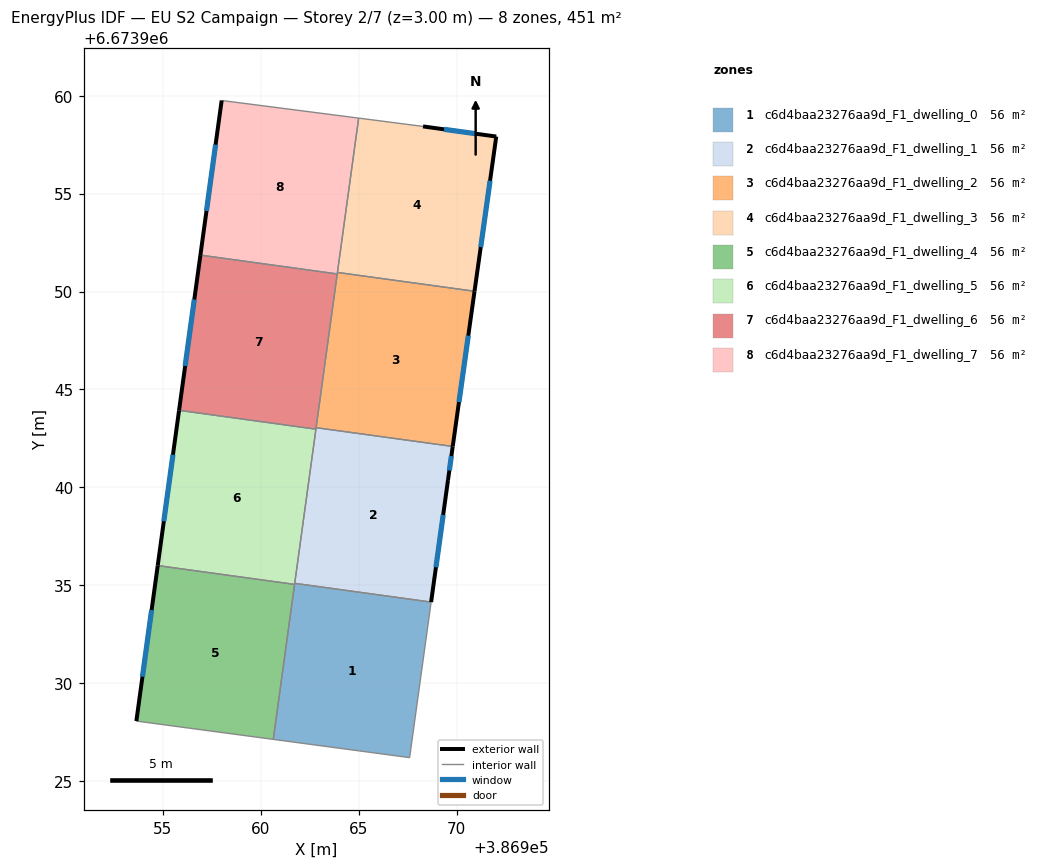
=== STOREY PLAN SPEC (per zone: floor XY polygon, exterior-wall plan segments, windows/doors) ===
zone 1: c6d4baa23276aa9d_F1_dwelling_0  (56.4 m²)
  floor: (386968.70, 6673934.15) (386967.60, 6673926.21) (386960.64, 6673927.14) (386961.73, 6673935.05) (386961.74, 6673935.10)
  interior walls: 5
zone 2: c6d4baa23276aa9d_F1_dwelling_1  (56.4 m²)
  floor: (386969.80, 6673942.09) (386969.56, 6673940.38) (386968.70, 6673934.15) (386961.74, 6673935.10) (386962.83, 6673943.05)
  exterior wall: (386969.56, 6673940.38) – (386969.80, 6673942.09)  [1.7 m]
    window: (386969.63, 6673940.87) – (386969.74, 6673941.60)  [1.0 m²]
  exterior wall: (386968.70, 6673934.15) – (386969.56, 6673940.38)  [6.3 m]
    window: (386968.95, 6673935.93) – (386969.32, 6673938.60)  [3.5 m²]
  interior walls: 4
zone 3: c6d4baa23276aa9d_F1_dwelling_2  (56.4 m²)
  floor: (386970.92, 6673950.01) (386969.80, 6673942.09) (386962.83, 6673943.05) (386963.92, 6673950.98)
  exterior wall: (386969.80, 6673942.09) – (386970.92, 6673950.01)  [8.0 m]
    window: (386970.12, 6673944.36) – (386970.60, 6673947.75)  [4.4 m²]
  interior walls: 4
zone 4: c6d4baa23276aa9d_F1_dwelling_3  (56.4 m²)
  floor: (386972.03, 6673957.91) (386970.92, 6673950.01) (386963.92, 6673950.98) (386965.00, 6673958.85) (386968.29, 6673958.43)
  exterior wall: (386970.92, 6673950.01) – (386972.03, 6673957.91)  [8.0 m]
    window: (386971.24, 6673952.27) – (386971.71, 6673955.66)  [4.4 m²]
  exterior wall: (386972.03, 6673957.91) – (386968.29, 6673958.43)  [3.8 m]
    window: (386970.96, 6673958.06) – (386969.36, 6673958.28)  [2.1 m²]
  interior walls: 3
zone 5: c6d4baa23276aa9d_F1_dwelling_4  (56.4 m²)
  floor: (386961.73, 6673935.05) (386960.64, 6673927.14) (386953.65, 6673928.07) (386954.74, 6673936.01)
  exterior wall: (386954.74, 6673936.01) – (386953.65, 6673928.07)  [8.0 m]
    window: (386954.43, 6673933.74) – (386953.97, 6673930.34)  [4.4 m²]
  interior walls: 3
zone 6: c6d4baa23276aa9d_F1_dwelling_5  (56.4 m²)
  floor: (386962.82, 6673942.97) (386961.73, 6673935.05) (386954.74, 6673936.01) (386955.83, 6673943.93)
  exterior wall: (386955.83, 6673943.93) – (386954.74, 6673936.01)  [8.0 m]
    window: (386955.52, 6673941.67) – (386955.06, 6673938.27)  [4.4 m²]
  interior walls: 4
zone 7: c6d4baa23276aa9d_F1_dwelling_6  (56.4 m²)
  floor: (386963.91, 6673950.90) (386962.82, 6673942.97) (386955.83, 6673943.93) (386956.92, 6673951.86)
  exterior wall: (386956.92, 6673951.86) – (386955.83, 6673943.93)  [8.0 m]
    window: (386956.61, 6673949.60) – (386956.15, 6673946.20)  [4.4 m²]
  interior walls: 4
zone 8: c6d4baa23276aa9d_F1_dwelling_7  (56.4 m²)
  floor: (386965.00, 6673958.85) (386963.91, 6673950.90) (386956.92, 6673951.86) (386958.01, 6673959.75)
  exterior wall: (386958.01, 6673959.75) – (386956.92, 6673951.86)  [8.0 m]
    window: (386957.70, 6673957.50) – (386957.23, 6673954.12)  [4.4 m²]
  interior walls: 4

=== DERIVED (storey summary) ===
Building: EU S2 Campaign
Storey: 2 of 7  (floor level z = 3.00 m)
Storey gross floor area: 451.3 m²
Zones on this storey: 8
  - c6d4baa23276aa9d_F1_dwelling_0: floor 56.4 m²
  - c6d4baa23276aa9d_F1_dwelling_1: floor 56.4 m²; exterior wall 8.0 m (24.1 m²); 2 window(s) 4.4 m²; WWR 18.4%
  - c6d4baa23276aa9d_F1_dwelling_2: floor 56.4 m²; exterior wall 8.0 m (24.0 m²); 1 window(s) 4.4 m²; WWR 18.4%
  - c6d4baa23276aa9d_F1_dwelling_3: floor 56.4 m²; exterior wall 11.7 m (35.2 m²); 2 window(s) 6.5 m²; WWR 18.4%
  - c6d4baa23276aa9d_F1_dwelling_4: floor 56.4 m²; exterior wall 8.0 m (24.0 m²); 1 window(s) 4.4 m²; WWR 18.4%
  - c6d4baa23276aa9d_F1_dwelling_5: floor 56.4 m²; exterior wall 8.0 m (24.0 m²); 1 window(s) 4.4 m²; WWR 18.4%
  - c6d4baa23276aa9d_F1_dwelling_6: floor 56.4 m²; exterior wall 8.0 m (24.0 m²); 1 window(s) 4.4 m²; WWR 18.4%
  - c6d4baa23276aa9d_F1_dwelling_7: floor 56.4 m²; exterior wall 8.0 m (23.9 m²); 1 window(s) 4.4 m²; WWR 18.4%
Zone adjacency (shared interzone walls):
  - c6d4baa23276aa9d_F1_dwelling_0 ↔ c6d4baa23276aa9d_F1_dwelling_1
  - c6d4baa23276aa9d_F1_dwelling_0 ↔ c6d4baa23276aa9d_F1_dwelling_4
  - c6d4baa23276aa9d_F1_dwelling_0 ↔ c6d4baa23276aa9d_F1_dwelling_5
  - c6d4baa23276aa9d_F1_dwelling_1 ↔ c6d4baa23276aa9d_F1_dwelling_2
  - c6d4baa23276aa9d_F1_dwelling_1 ↔ c6d4baa23276aa9d_F1_dwelling_5
  - c6d4baa23276aa9d_F1_dwelling_1 ↔ c6d4baa23276aa9d_F1_dwelling_6
  - c6d4baa23276aa9d_F1_dwelling_2 ↔ c6d4baa23276aa9d_F1_dwelling_3
  - c6d4baa23276aa9d_F1_dwelling_2 ↔ c6d4baa23276aa9d_F1_dwelling_6
  - c6d4baa23276aa9d_F1_dwelling_2 ↔ c6d4baa23276aa9d_F1_dwelling_7
  - c6d4baa23276aa9d_F1_dwelling_3 ↔ c6d4baa23276aa9d_F1_dwelling_7
  - c6d4baa23276aa9d_F1_dwelling_4 ↔ c6d4baa23276aa9d_F1_dwelling_5
  - c6d4baa23276aa9d_F1_dwelling_5 ↔ c6d4baa23276aa9d_F1_dwelling_6
  - c6d4baa23276aa9d_F1_dwelling_6 ↔ c6d4baa23276aa9d_F1_dwelling_7